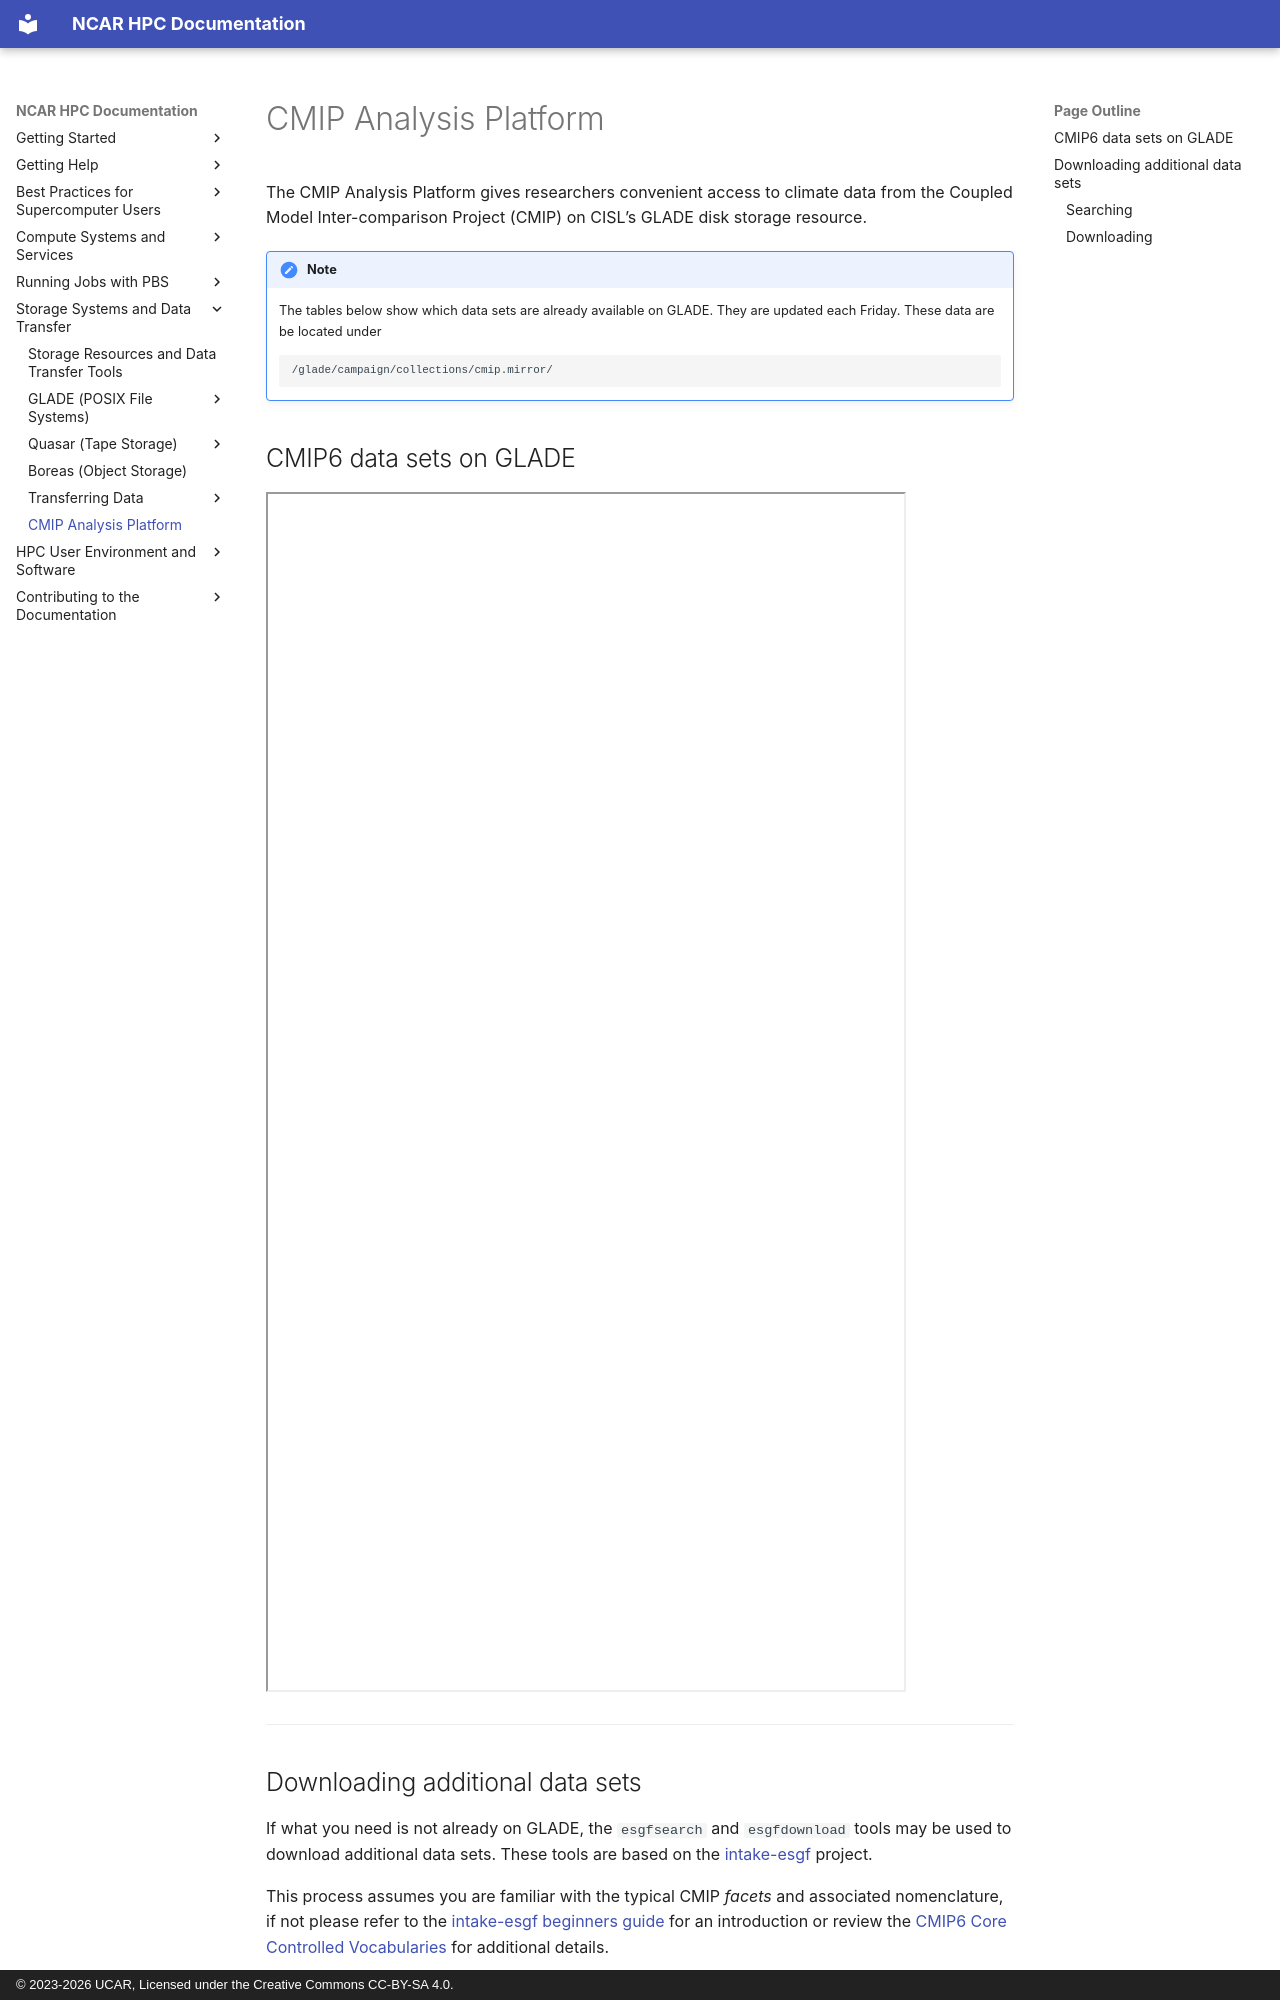

repository: NCAR/HPC-Docs · page: storage-systems/cmip-analysis-platform/index.html · generator: mkdocs · copyright: © 2023-2026 UCAR, Licensed under the Creative Commons CC-BY-SA 4.0.

# CMIP Analysis Platform

The CMIP Analysis Platform gives researchers convenient access to
climate data from the Coupled Model Inter-comparison Project (CMIP) on
CISL’s GLADE disk storage resource.

!!! note
    The tables below show which data sets are already available on GLADE.
    They are updated each Friday.  These data are be located under
    ```pre
    /glade/campaign/collections/cmip.mirror/
    ```

## CMIP6 data sets on GLADE

<iframe frameborder="1" height="1200" scrolling="yes" src="https://status.cisl.ucar.edu/uss/CMIP_AP/available_cmip6.html" width="640"></iframe></p>

<!-- ### CMIP5 -->

<!-- <p><iframe frameborder="1" height="1200" scrolling="yes" src="https://status.cisl.ucar.edu/uss/CMIP_AP/available_cmip5.html" width="640"></iframe></p> -->

---
## Downloading additional data sets
If what you need is not already on GLADE, the `esgfsearch` and
`esgfdownload` tools may be used to download additional data sets.
These tools are based on the
[intake-esgf](https://intake-esgf.readthedocs.io/en/latest/) project.

This process assumes you are familiar with the typical CMIP *facets* and associated nomenclature, if not please refer to the [intake-esgf beginners guide](https://intake-esgf.readthedocs.io/en/latest/beginner/) for an introduction or review the [CMIP6 Core Controlled Vocabularies](https://wcrp-cmip.github.io/CMIP6_CVs/) for additional details.
